The GitHub repository alvarobartt/serving-tensorflow-models contains a labelled image folder "dataset" with 42 categories: Abraham Grampa Simpson, Agnes Skinner, Apu Nahasapeemapetilon, Barney Gumble, Bart Simpson, Carl Carlson, Charles Montgomery Burns, Chief Wiggum, Cletus Spuckler, Comic Book Guy, Disco Stu, Edna Krabappel, Fat Tony, Gil, Groundskeeper Willie, Homer Simpson, Kent Brockman, Krusty the Clown, Lenny Leonard, Lionel Hutz, Lisa Simpson, Maggie Simpson, Marge Simpson, Martin Prince, Mayor Quimby, Milhouse Van Houten, Miss Hoover, Moe Szyslak, Ned Flanders, Nelson Muntz, Otto Mann, Patty Bouvier, Principal Skinner, Professor John Frink, Rainier Wolfcastle, Ralph Wiggum, Selma Bouvier, Sideshow Bob, Sideshow Mel, Snake Jailbird, Troy McClure, Waylon Smithers. Examples follow, each with its label.

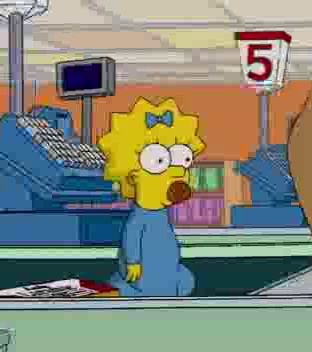
Label: Maggie Simpson

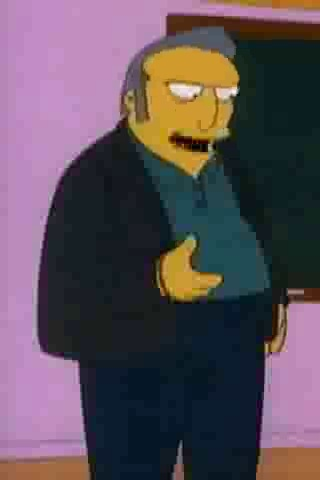
Label: Fat Tony

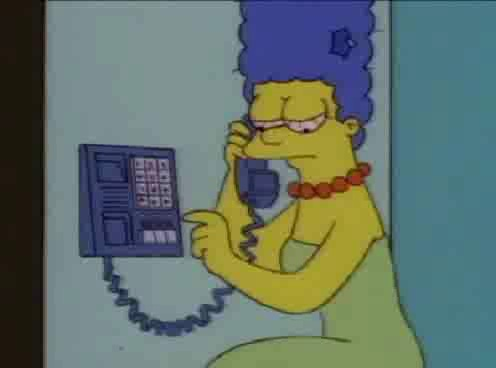
Label: Marge Simpson

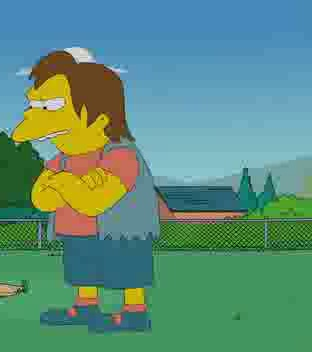
Label: Nelson Muntz

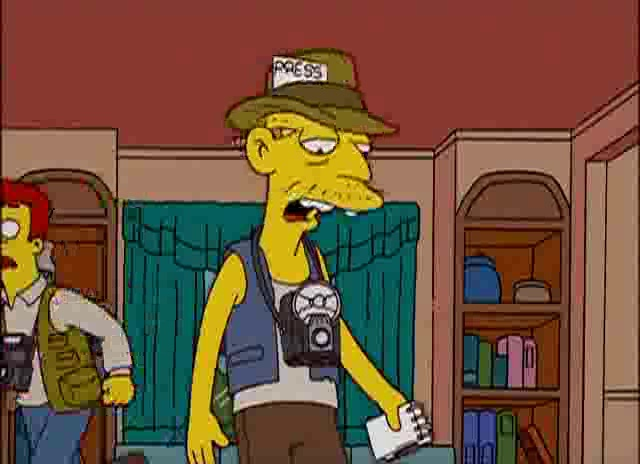
Label: Cletus Spuckler

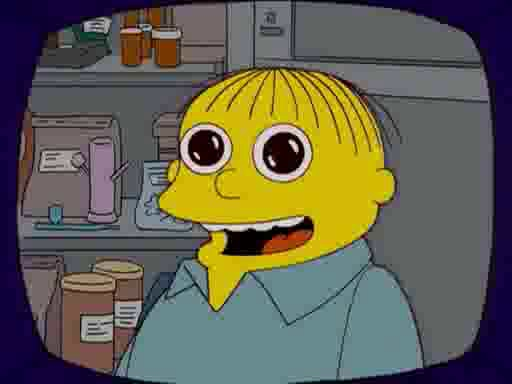
Label: Ralph Wiggum
